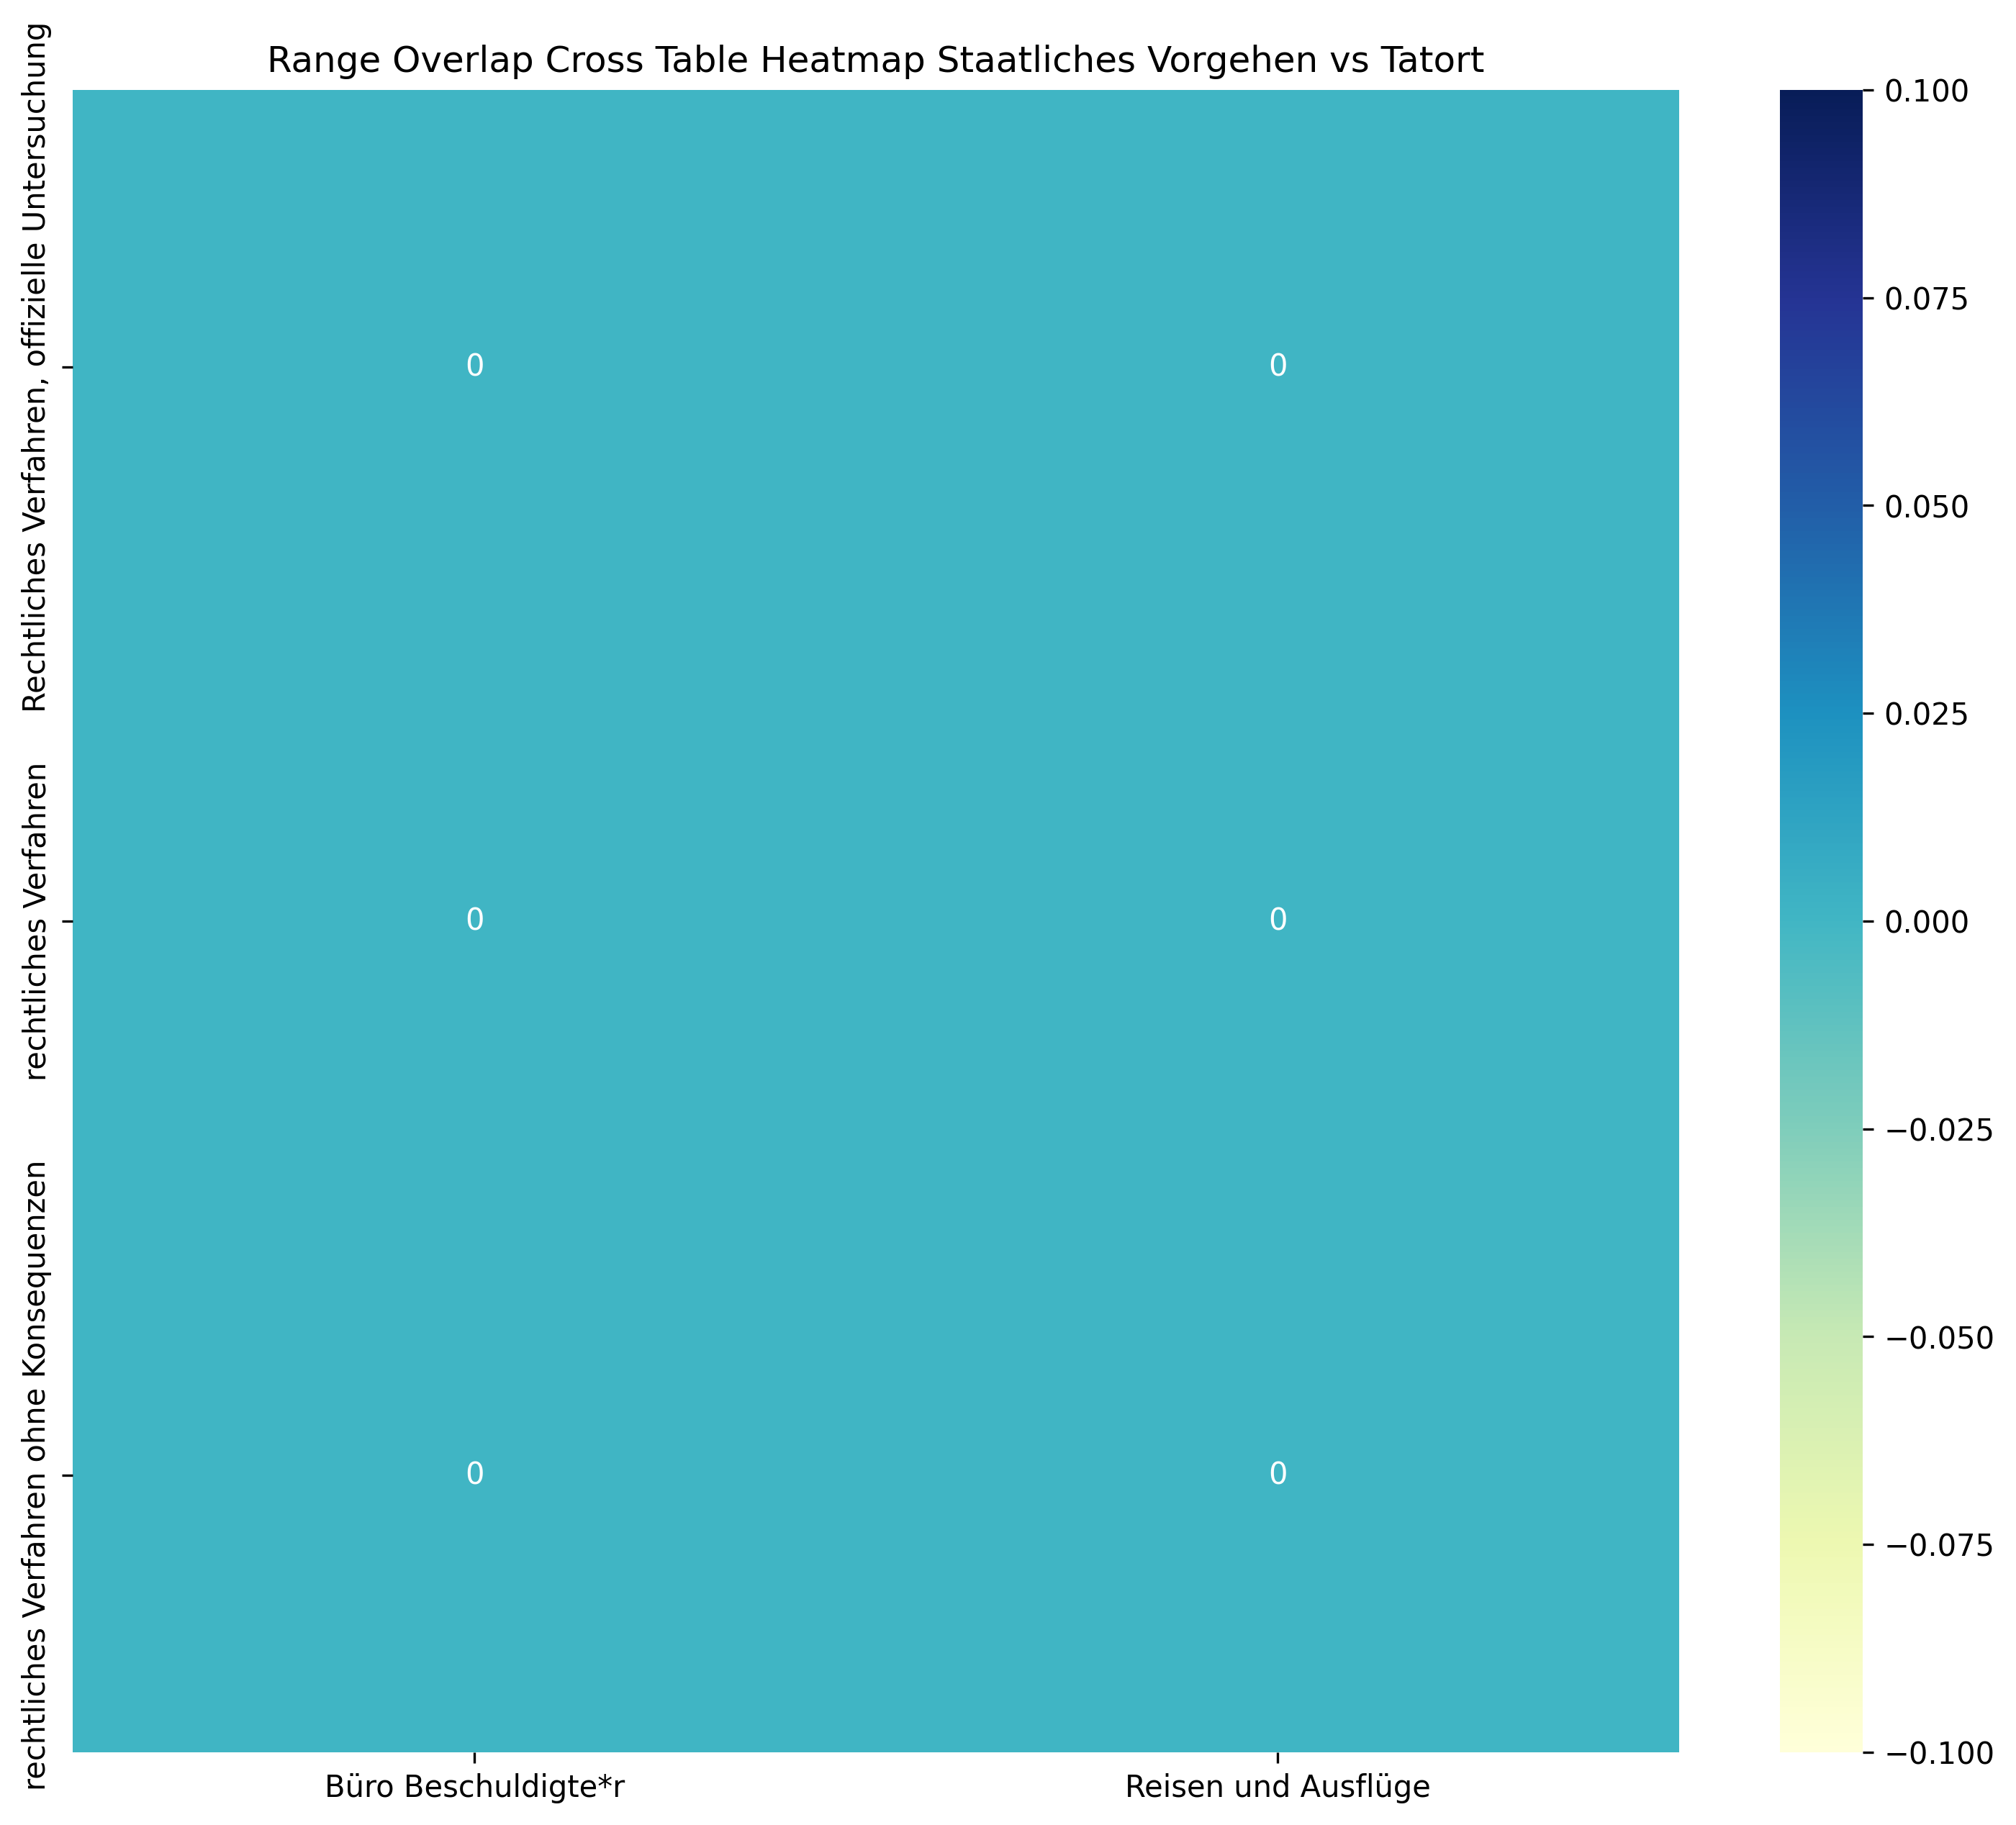

Data behind this chart, as committed beside it:
, Büro Beschuldigte*r, Reisen und Ausflüge, Sum
Rechtliches Verfahren, offizielle Unters…, 0, 0, 0
rechtliches Verfahren, 0, 0, 0
rechtliches Verfahren ohne Konsequenzen, 0, 0, 0
Sum, 0, 0, 0
